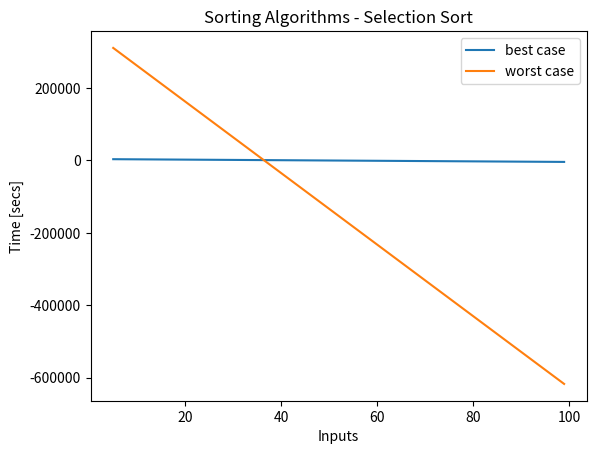

The matplotlib source for this figure:
# -*- coding: utf-8 -*-
"""
Created on Thu Jun  1 20:48:46 2023
@author: giorg
"""

'Import main libraries'
import numpy as np
import time
import matplotlib.pyplot as plt




# SORTING ALGORITHMS - SELECTION SORT

'''
SELECTION SORT 
The algorithm Selection Sort e' one dethe algorithms piu' semplici for effettuare
l'sorting to series/record of given along with INSERTION SORT e al 
BUBBLE SORT'
The algorithm SELECTION SORT has the same computational cost for the case
peggiore (given series sorted in reverse order) and the best case (serie given
already' ordinata)
- Computational Cost: Θ(n^2)
'''

To=[1,5,3,7,8,11,1,56,2,4]
Aworst=[87,31,25,23,21,11,8,5,3,1]
Abest=[1,5,6,31,44,53,98,101]

def selectionSort(To):                 # T(n)
    for the in range(0,len(To)):         # n*Θ(1)+Θ(1)
        #min=To[the]                      # Θ(1)
        jmin=the
        for j in range(the+1,len(To)):   # tjΘ(1)+Θ(1) where tj=(n-1) always
            #if To[j]<min:
             if To[j]<To[jmin]:
                #min=To[j]              # Θ(1)
                jmin=j
        #To.pop(jmin)
        To.insert(the,To.pop(jmin))               # Θ(1)
        
    return To
    

# Input size: number n of elements in array To
# Best case and worst case coincide for any large value of n 
# since the internal for loop will always scan all elements
# for trovare the minimi parziali
# Computational Cost: T(n)=Θ(n^2) - Worst case/migliore


Asorted1=selectionSort(To)
Asorted2=selectionSort(Aworst)
Asorted3=selectionSort(Abest)



# GRAPHICAL REPRESENTATION


def rappresentazioneGrafica(data_x,data_y,tolerance,title,legendLabel):
    
    delta_max = tolerance # maximum difference in y between two points
    delta = 0 # running correction value
    data_cor = [] # corrected array
    data_cor.append(data_y[0])   # we append two first points
    data_cor.append(data_y[1])
    the=0
    
    for the in range(0,len(data_x)-2): # two first points are allready appended
        the += 2
        delta_i = data_y[the] - data_y[the-1]
        if np.abs(delta_i) > delta_max:
            delta += (delta_i - (data_cor[the-1] - data_cor[the-2]))
            data_cor.append(data_y[the]-delta)
        else:
            data_cor.append(data_y[the]-delta)
    
    
    plt.plot(data_x, data_cor,label=legendLabel)
    
    plt.xlabel('Inputs')
    plt.ylabel('Time [secs]')
    plt.legend()
    plt.title(title)



stepsA=[]
for the in range(5,100,1):
    To=list(range(0,the,1))
    tic=time.perf_counter_ns()
    selectionSort(To)
    toc=time.perf_counter_ns()
    stepsA.append(abs(round(toc-tic,8)))


stepsB=[]
for the in range(100,5,-1):
    B=list(range(the,0,-1))
    tic=time.perf_counter_ns()
    selectionSort(B)
    toc=time.perf_counter_ns()
    stepsB.append(abs(round(toc-tic,8)))

    
rappresentazioneGrafica(range(5,100,1),stepsA,1,"Sorting Algorithms "  
                        "- Selection Sort","best case")

rappresentazioneGrafica(range(5,100,1),stepsB,1,"Sorting Algorithms "  
                        "- Selection Sort","worst case")
